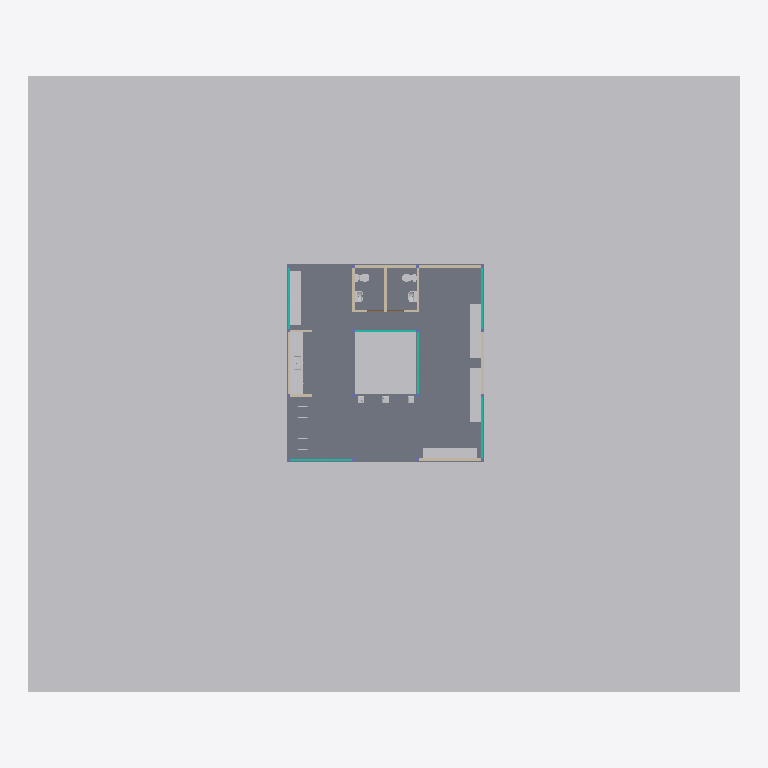
Plan cut of the same IFC building model at storey 'NOG_FUNDACIONES' (level -0.20 m, cut at 1.20 m), seen from above with north up, elements coloured by IFC class (only those large enough to see are counted): 15 other elements (light grey), 11 walls (beige), 6 curtain walls (teal), 1 slab (grey). Cut surfaces are drawn darker.
Extent 33.1 m × 28.7 m × 3.6 m (x, y, z). Storeys (5): NOG_FUNDACIONES at -0.20 m; NTN at 0.00 m; N1 at 0.15 m; NPT at 0.17 m; CUBIERTA at 2.50 m. Elements (98): 24 IfcBeam, 16 IfcColumn, 16 IfcFooting, 11 IfcWall, 10 IfcGeographicElement, 7 IfcFlowTerminal, 6 IfcCurtainWall, 3 IfcFurniture, 2 IfcDoor, 2 IfcSlab, 1 IfcRoof.

HEADER;
FILE_DESCRIPTION(('ViewDefinition [CoordinationView]','RevitIdentifiers [ContentGUID: a1678f99-0bdd-4a3c-8524-6337a52b7eae, VersionGUID: 76771d45-fe71-455e-810c-704c43c7e843, NumberOfSaves: 77]'),'2;1');
FILE_NAME('HAB_ARQ_MODELO_R01_IFC4x3.ifc','2026-10-02T20:26:54-04:00',(''),(''),'ODA SDAI 25.12','Autodesk - Revit 26.4.0.32 (ESP) - 26.4.0.32','');
FILE_SCHEMA(('IFC4X3'));
ENDSEC;
DATA;
#20=IFCPROJECT('2XPu_P2zrAF8KaOpTQr85U',#6,'0001',$,$,'PAUSA MAULE HABITACULO','ANTEPROYECTO',(#13,#18),#88647);
#511=IFCSITE('2XPu_P2zrAF8KaOpTQr85S',#6,'Panca_metalco_Big_Harris_Parametric_12613:250:615728',$,$,#510,#508,$,.ELEMENT.,(-35,-26,-56,-239929),(-71,-47,-35,-593872),0.0,$,$);
#24=IFCBUILDING('2XPu_P2zrAF8KaOpTQr85V',#6,'PAUSA MAULE',$,$,#23,$,'PAUSA MAULE',.ELEMENT.,$,$,#21);
#28=IFCBUILDINGSTOREY('2m3UwjUlX88u4doSIQvM_c',#6,'NOG_FUNDACIONES',$,$,#27,$,'NOG_FUNDACIONES',.ELEMENT.,-0.2);
#31=IFCBUILDINGSTOREY('3Zu5Bv0LOHrPC10026FoQQ',#6,'NTN',$,$,#30,$,'NTN',.ELEMENT.,0.0);
#35=IFCBUILDINGSTOREY('15Z0v90RiHrPC20026FoKR',#6,'N1',$,$,#34,$,'N1',.ELEMENT.,0.14999999999999994);
#39=IFCBUILDINGSTOREY('2Ag1owsqP1r9G_M_CNP_0z',#6,'NPT',$,$,#38,$,'NPT',.ELEMENT.,0.17);
#43=IFCBUILDINGSTOREY('2m3UwjUlX88u4doSIQvMbC',#6,'CUBIERTA',$,$,#42,$,'CUBIERTA',.ELEMENT.,2.5000000000000284);
#87801=IFCGEOGRAPHICELEMENT('03k65F3uz9XQyoJqsg09dO',#6,'Sólido topográfico:Sólido topográfico 1:655959',$,$,#87792,#87800,'655959',.TERRAIN.);
#3762=IFCSLAB('2Ag1owsqP1r9G_M_CNP_Dv',#6,'Suelo:RADIER_PULIDO_INT_HA_2cm:583180',$,$,#3637,#3761,'583180',.FLOOR.);
#56260=IFCGEOGRAPHICELEMENT('0xTzmOle5E3gim9WHVK9PG',#6,'Panca_metalco_Big_Harris_Parametric_12613:250:618684',$,$,#56259,#56253,'618684',.NOTDEFINED.);
#56286=IFCGEOGRAPHICELEMENT('0xTzmOle5E3gim9WHVK9TO',#6,'Panca_metalco_Big_Harris_Parametric_12613:250:618932',$,$,#56285,#56279,'618932',.NOTDEFINED.);
#56439=IFCGEOGRAPHICELEMENT('2faxR$ZsL7O81Rsw4JvNem',#6,'Panca_metalco_Big_Harris_Parametric_12613:250:625094',$,$,#56438,#56432,'625094',.NOTDEFINED.);
#56273=IFCGEOGRAPHICELEMENT('0xTzmOle5E3gim9WHVK9Vl',#6,'Panca_metalco_Big_Harris_Parametric_12613:250:618755',$,$,#56272,#56266,'618755',.NOTDEFINED.);
#12067=IFCFURNITURE('31A3J6ieHBqekD9A_5dCkH',#6,'M9-REV:TBC-ARQ-Mueble Cocina Melamina-M9:599632',$,$,#12066,#12060,'599632',.NOTDEFINED.);
#17718=IFCFURNITURE('2JpSJhOdHFge$qniAMKeIo',#6,'M9-REV:TBC-ARQ-Mueble Cocina Melamina-M9:601917',$,$,#17717,#17711,'601917',.NOTDEFINED.);
#25264=IFCFURNITURE('2JpSJhOdHFge$qniAMKfiI',#6,'LAVAPLATOS-M9-REV:TBC-ARQ-Mueble Cocina Lavaplatos-M9:602269',$,$,#25263,#25257,'602269',.NOTDEFINED.);
#4524=IFCWALL('0UuPNqZyD04OkayvhrDOe$',#6,'Muro básico:MURO_EXT_QUINCHA_12cm:589689',$,$,#4512,#4516,'589689',.SOLIDWALL.);
#4554=IFCWALL('0UuPNqZyD04OkayvhrD7Qm',#6,'Muro básico:MURO_EXT_QUINCHA_12cm:590838',$,$,#4542,#4546,'590838',.SOLIDWALL.);
#4569=IFCWALL('0UuPNqZyD04OkayvhrD77Z',#6,'Muro básico:MURO_EXT_QUINCHA_12cm:591013',$,$,#4557,#4561,'591013',.SOLIDWALL.);
#5400=IFCWALL('0NWC86bGD6rhNoh$9YWO55',#6,'Muro básico:MURO_EXT_QUINCHA_12cm:594410',$,$,#5388,#5392,'594410',.SOLIDWALL.);
#5385=IFCWALL('0NWC86bGD6rhNoh$9YWO4m',#6,'Muro básico:MURO_EXT_QUINCHA_12cm:594335',$,$,#5373,#5377,'594335',.SOLIDWALL.);
#5415=IFCWALL('0NWC86bGD6rhNoh$9YWO84',#6,'Muro básico:MURO_EXT_QUINCHA_12cm:594603',$,$,#5403,#5407,'594603',.SOLIDWALL.);
#4539=IFCWALL('0UuPNqZyD04OkayvhrD7JL',#6,'Muro básico:MURO_EXT_QUINCHA_12cm:590227',$,$,#4527,#4531,'590227',.SOLIDWALL.);
#6419=IFCCURTAINWALL('31A3J6ieHBqekD9A_5dFSu',#6,'Muro cortina:MURO_CORTINA_EXT_MADERA:596729',$,$,#6418,$,'596729',.NOTDEFINED.);
#25271=IFCCURTAINWALL('2JpSJhOdHFge$qniAMKfcR',#6,'Muro cortina:MURO_CORTINA_EXT_MADERA:602644',$,$,#25270,$,'602644',.NOTDEFINED.);
#4573=IFCCURTAINWALL('0NWC86bGD6rhNoh$9YWPhL',#6,'Muro cortina:MURO_CORTINA_EXT_MADERA:592506',$,$,#4572,$,'592506',.NOTDEFINED.);
#5419=IFCCURTAINWALL('0NWC86bGD6rhNoh$9YWOFt',#6,'Muro cortina:MURO_CORTINA_EXT_MADERA:594776',$,$,#5418,$,'594776',.NOTDEFINED.);
#12071=IFCCURTAINWALL('31A3J6ieHBqekD9A_5dC4P',#6,'Muro cortina:MURO_CORTINA_EXT_MADERA:601304',$,$,#12070,$,'601304',.NOTDEFINED.);
#25936=IFCCURTAINWALL('2JpSJhOdHFge$qniAMKf_V',#6,'Muro cortina:MURO_CORTINA_EXT_MADERA:603152',$,$,#25935,$,'603152',.NOTDEFINED.);
#87767=IFCFLOWTERMINAL('2zL8v3fdD1KATHFwL8Q1$d',#6,'SAN_INT_WC_VALENCIA_MURO:PREMIUM:635699',$,$,#87766,#87760,'635699');
#80826=IFCFLOWTERMINAL('2zL8v3fdD1KATHFwL8Q1r0',#6,'SAN_INT_WC_VALENCIA_MURO:PREMIUM:635284',$,$,#80825,#80819,'635284');
#87781=IFCFLOWTERMINAL('2zL8v3fdD1KATHFwL8Q1z9',#6,'SAN_INT_LAVAMANOS_CIRO:PEDESTAL:635805',$,$,#87780,#87774,'635805');
#87757=IFCFLOWTERMINAL('2zL8v3fdD1KATHFwL8Q1xX',#6,'SAN_INT_LAVAMANOS_CIRO:PEDESTAL:635445',$,$,#87756,#87750,'635445');
#4457=IFCWALL('0UuPNqZyD04OkayvhrDOlU',#6,'Muro básico:MURO_EXT_QUINCHA_12cm:589464',$,$,#4441,#4445,'589464',.SOLIDWALL.);
#6376=IFCWALL('0NWC86bGD6rhNoh$9YWObe',#6,'Muro básico:MURO_EXT_QUINCHA_12cm:596423',$,$,#6364,#6368,'596423',.SOLIDWALL.);
#6095=IFCWALL('0NWC86bGD6rhNoh$9YWOLz',#6,'Muro básico:MURO_EXT_QUINCHA_12cm:595410',$,$,#6083,#6087,'595410',.SOLIDWALL.);
#55726=IFCFLOWTERMINAL('0xTzmOle5E3gim9WHVKBNY',#6,'SAN_INT_BEBEDERO:10L_ACERO_INOXIDABLE:611086',$,$,#55725,#55719,'611086');
#6361=IFCWALL('0NWC86bGD6rhNoh$9YWOaz',#6,'Muro básico:MURO_EXT_QUINCHA_12cm:596370',$,$,#6349,#6353,'596370',.SOLIDWALL.);
#55712=IFCFLOWTERMINAL('0xTzmOle5E3gim9WHVKBSV',#6,'SAN_INT_BEBEDERO:10L_ACERO_INOXIDABLE:610803',$,$,#55711,#55705,'610803');
#55740=IFCFLOWTERMINAL('0xTzmOle5E3gim9WHVKBNr',#6,'SAN_INT_BEBEDERO:10L_ACERO_INOXIDABLE:611097',$,$,#55739,#55733,'611097');
ENDSEC;
